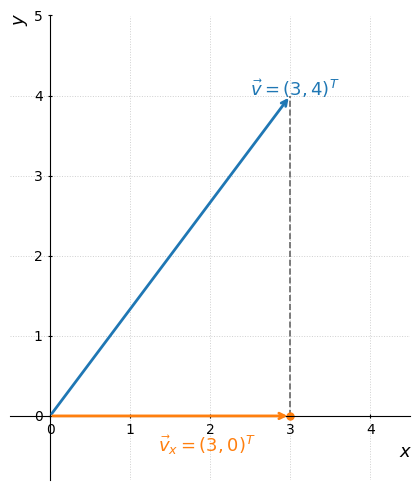

The script that saved this image:
import matplotlib.pyplot as plt

# Times New Romanを基本フォントに設定
plt.rcParams["font.family"] = "Times New Roman"

# ベクトルの始点と終点
origin = (0, 0)
v = (3, 4)       # 入力ベクトル
v_x = (3, 0)     # x方向への射影ベクトル

fig, ax = plt.subplots(figsize=(6, 5))

# 入力ベクトル v = (3, 4)
ax.annotate(
    "",
    xy=v,
    xytext=origin,
    arrowprops=dict(arrowstyle="->", color="C0", linewidth=2),
)
ax.text(2.5, 4.0, r"$\vec{v}=(3,4)^T$", color="C0", fontsize=13)

# x方向への射影 v_x = (3, 0)
ax.annotate(
    "",
    xy=v_x,
    xytext=origin,
    arrowprops=dict(arrowstyle="->", color="C1", linewidth=2),
)
ax.text(1.35, -0.45, r"$\vec{v}_x=(3,0)^T$", color="C1", fontsize=13)

# 入力ベクトルの終点からx軸への垂線
ax.plot(
    [v_x[0], v[0]],
    [v_x[1], v[1]],
    linestyle="--",
    color="0.4",
    linewidth=1.2,
)

# 射影点を表示
ax.plot(v_x[0], v_x[1], "o", color="C1", markersize=5)

# x軸とy軸を原点に配置
ax.spines["left"].set_position("zero")
ax.spines["bottom"].set_position("zero")
ax.spines["right"].set_color("none")
ax.spines["top"].set_color("none")

# 上下左右に目盛を表示し、内向きにする
ax.tick_params(
    axis="both",
    which="both",
    direction="inout",
    top=False,
    right=False,
)

ax.set_xlim(-0.5, 4.5)
ax.set_ylim(-0.8, 5.0)
ax.set_aspect("equal", adjustable="box")
ax.set_xlabel(
    "x",
    loc="right",
    fontsize=13,
    fontname="Times New Roman",
    fontstyle="italic",
)
ax.set_ylabel(
    "y",
    loc="top",
    fontsize=13,
    fontname="Times New Roman",
    fontstyle="italic",
)
ax.grid(True, linestyle=":", linewidth=0.7, alpha=0.6)

fig.tight_layout()
plt.show()
